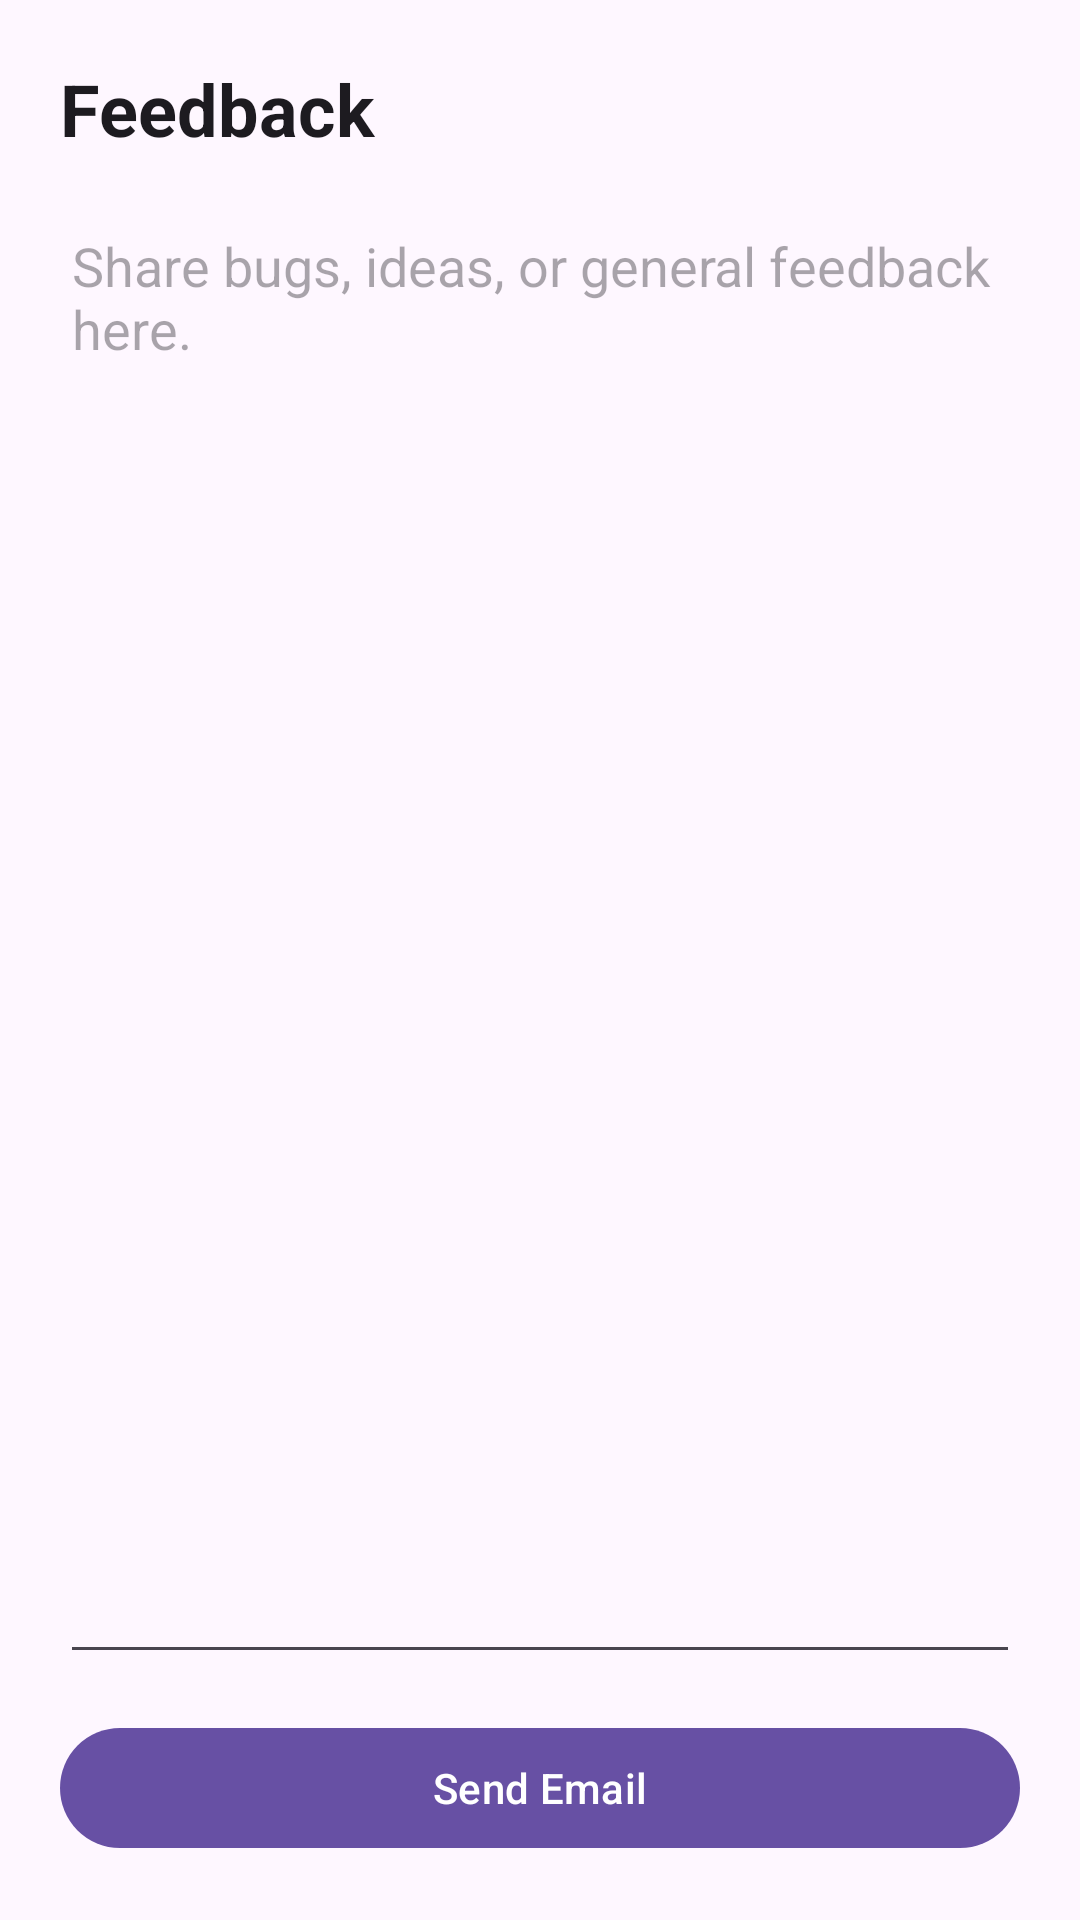

Here is an Android app screen rendered from its layout file. Give the layout XML and the strings, colors and styles it references.
<!-- AndroidManifest.xml: application theme Theme.FinalProjectGroup15 -->
<!-- res/layout/activity_feedback.xml -->
<?xml version="1.0" encoding="utf-8"?>
<LinearLayout xmlns:android="http://schemas.android.com/apk/res/android"
    android:layout_width="match_parent"
    android:layout_height="match_parent"
    android:fitsSystemWindows="true"
    android:orientation="vertical"
    android:padding="20dp"
    android:paddingTop="28dp">

    <TextView
        android:layout_width="match_parent"
        android:layout_height="wrap_content"
        android:text="@string/feedback_title"
        android:textAppearance="?attr/textAppearanceHeadlineSmall"
        android:textStyle="bold" />

    <EditText
        android:id="@+id/feedbackInput"
        android:layout_width="match_parent"
        android:layout_height="0dp"
        android:layout_marginTop="14dp"
        android:layout_weight="1"
        android:gravity="top|start"
        android:hint="@string/feedback_hint"
        android:inputType="textMultiLine"
        android:minLines="8" />

    <com.google.android.material.button.MaterialButton
        android:id="@+id/sendFeedbackButton"
        android:layout_width="match_parent"
        android:layout_height="wrap_content"
        android:layout_marginTop="14dp"
        android:text="@string/send_feedback" />

</LinearLayout>
<!-- resources referenced by this layout -->
<resources>
  <string name="feedback_hint">Share bugs, ideas, or general feedback here.</string>
  <string name="feedback_title">Feedback</string>
  <string name="send_feedback">Send Email</string>
  <style name="Theme.FinalProjectGroup15" parent="Base.Theme.FinalProjectGroup15" />
  <style name="Base.Theme.FinalProjectGroup15" parent="Theme.Material3.DayNight">
          
          
      </style>
</resources>
